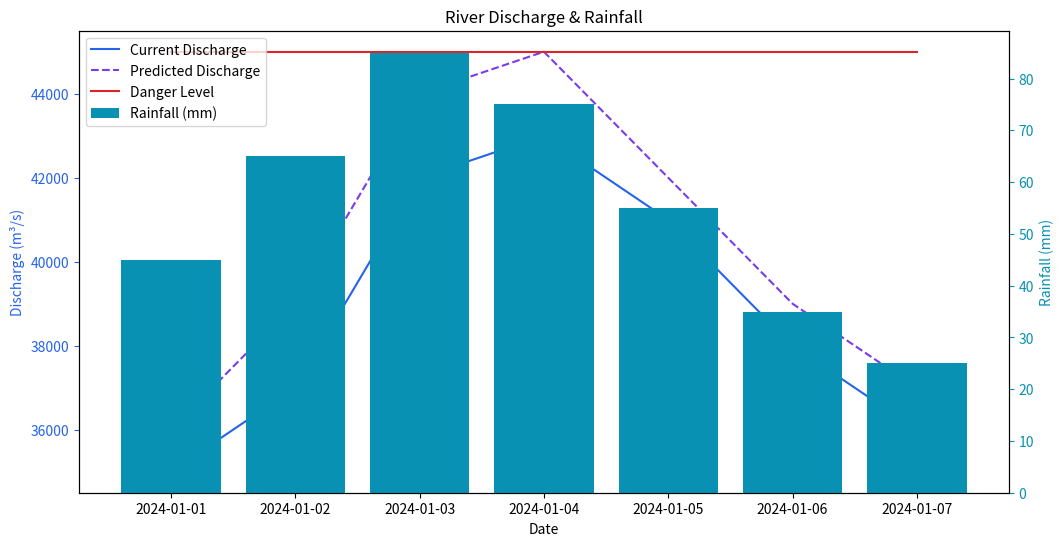

Python code for this plot:
import datetime
from typing import List, Dict
import matplotlib.pyplot as plt
import numpy as np

def flood_graph(data: List[Dict[str, float]]):
    """
    Visualize river discharge, rainfall, and flood risk data.
    
    Args:
        data (List[Dict[str, float]]): List of dicts with keys 'date', 'discharge', 'rainfall', 'predictedDischarge', 'dangerLevel'.
    """
    # Calculate if there's flood risk
    has_flood_risk = any(point['predictedDischarge'] >= point['dangerLevel'] for point in data)

    # Create figure and axis 
    fig, ax1 = plt.subplots(figsize=(12, 6))
    ax2 = ax1.twinx()

    # Plot discharge and predicted discharge
    dates = [datetime.datetime.strptime(point['date'], '%Y-%m-%d') for point in data]
    ax1.plot(dates, [point['discharge'] for point in data], color='#2563eb', label='Current Discharge')
    ax1.plot(dates, [point['predictedDischarge'] for point in data], color='#7c3aed', linestyle='--', label='Predicted Discharge')
    ax1.plot(dates, [point['dangerLevel'] for point in data], color='#dc2626', linestyle='-', label='Danger Level')
    ax1.set_xlabel('Date')
    ax1.set_ylabel('Discharge (m³/s)', color='#2563eb')
    ax1.tick_params('y', colors='#2563eb')

    # Plot rainfall
    ax2.bar(dates, [point['rainfall'] for point in data], color='#0891b2', label='Rainfall (mm)')
    ax2.set_ylabel('Rainfall (mm)', color='#0891b2')
    ax2.tick_params('y', colors='#0891b2')

    # Add legend and title
    lines1, labels1 = ax1.get_legend_handles_labels()
    lines2, labels2 = ax2.get_legend_handles_labels()
    ax1.legend(lines1 + lines2, labels1 + labels2, loc='upper left')
    ax1.set_title('River Discharge & Rainfall')

    # Show flood risk alert if applicable
    if has_flood_risk:
        print('Flood risk detected! River discharge is predicted to reach danger levels.')

    plt.show()

# Sample data
data = [
    {'date': '2024-01-01', 'discharge': 35000, 'rainfall': 45, 'predictedDischarge': 36000, 'dangerLevel': 45000},
    {'date': '2024-01-02', 'discharge': 37000, 'rainfall': 65, 'predictedDischarge': 39000, 'dangerLevel': 45000},
    {'date': '2024-01-03', 'discharge': 42000, 'rainfall': 85, 'predictedDischarge': 44000, 'dangerLevel': 45000},
    {'date': '2024-01-04', 'discharge': 43000, 'rainfall': 75, 'predictedDischarge': 45000, 'dangerLevel': 45000},
    {'date': '2024-01-05', 'discharge': 41000, 'rainfall': 55, 'predictedDischarge': 42000, 'dangerLevel': 45000},
    {'date': '2024-01-06', 'discharge': 38000, 'rainfall': 35, 'predictedDischarge': 39000, 'dangerLevel': 45000},
    {'date': '2024-01-07', 'discharge': 36000, 'rainfall': 25, 'predictedDischarge': 37000, 'dangerLevel': 45000}
]

flood_graph(data)
